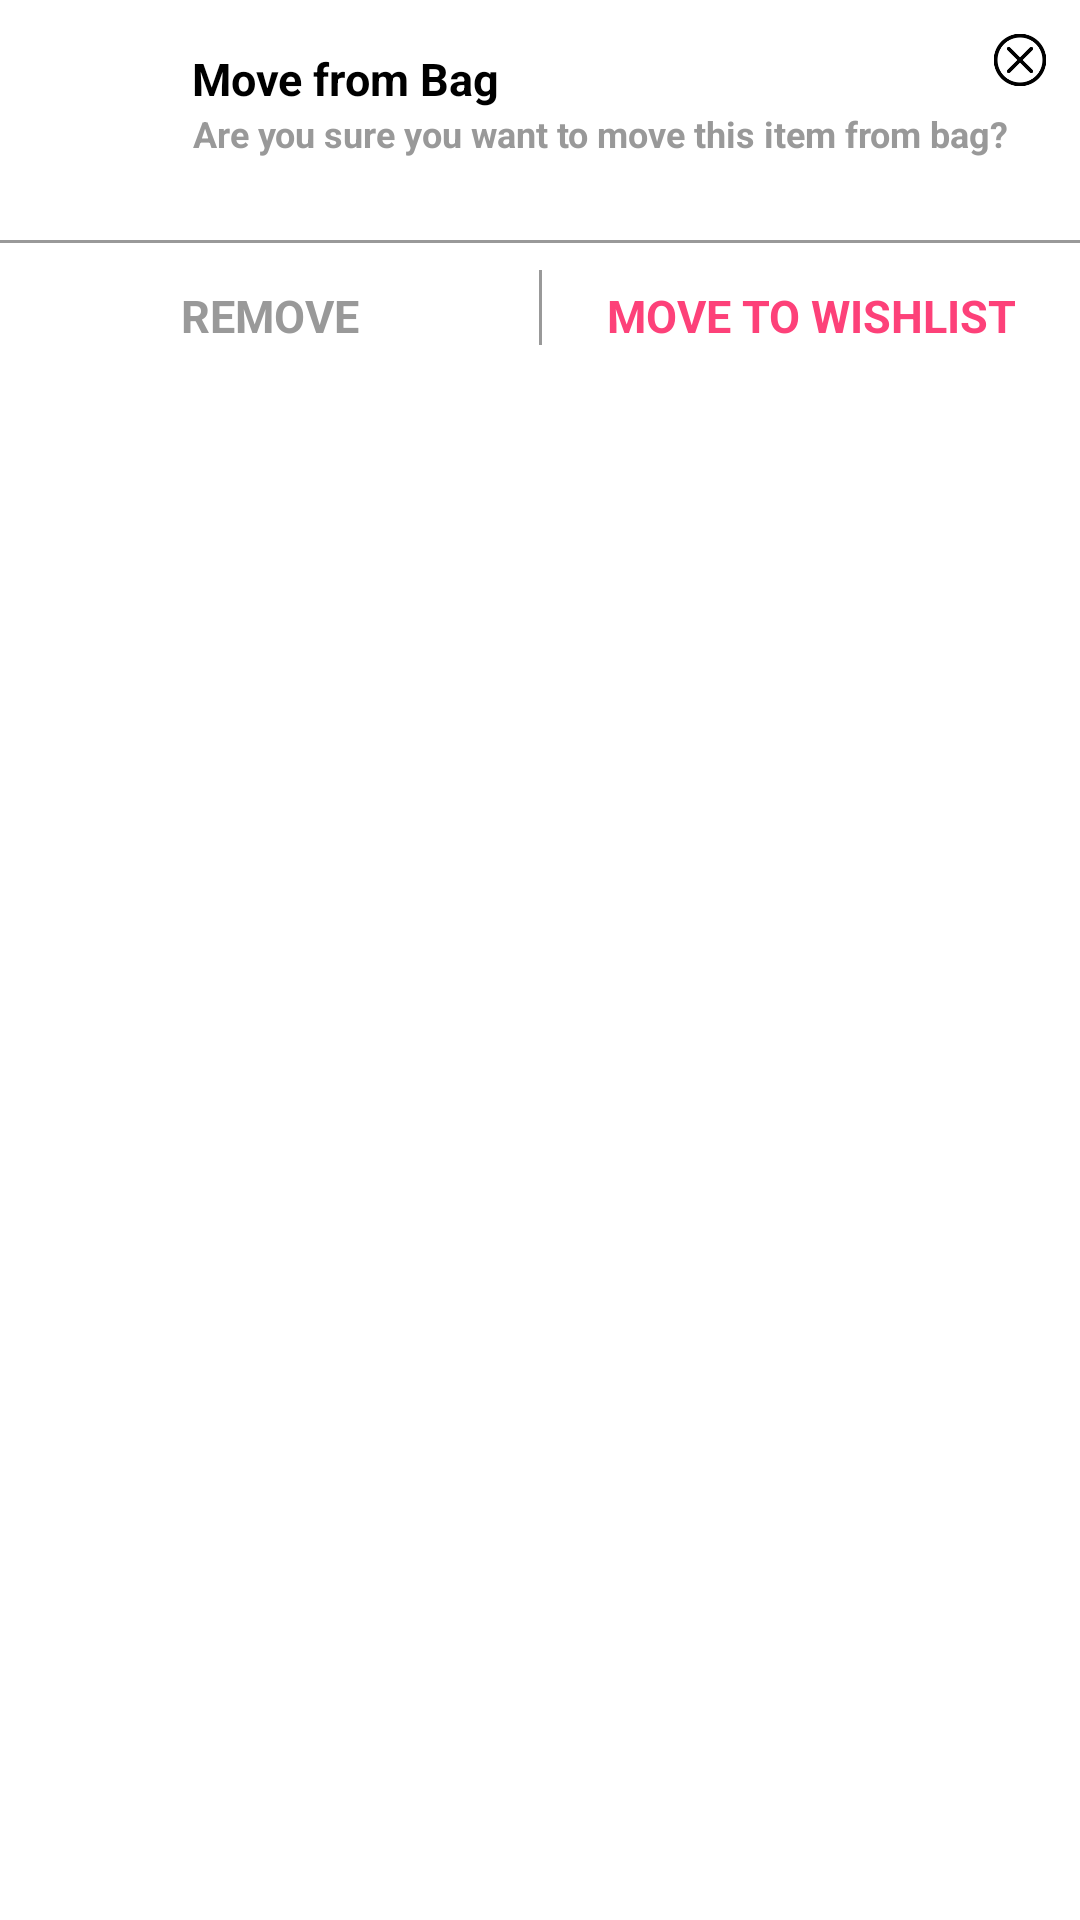

Layout XML and referenced resources for this Android screen:
<!-- AndroidManifest.xml: application theme Theme.Basics -->
<!-- res/layout/remove_from_bag.xml -->
<?xml version="1.0" encoding="utf-8"?>
<androidx.constraintlayout.widget.ConstraintLayout xmlns:android="http://schemas.android.com/apk/res/android"
    android:layout_width="match_parent"
    android:layout_height="wrap_content"
    android:background="#FFFFFF"
    xmlns:app="http://schemas.android.com/apk/res-auto"
    android:layout_marginBottom="20dp">

    <ImageView
        android:id="@+id/crossIcon"
        android:src="@drawable/cross"
        android:layout_width="20dp"
        android:layout_height="20dp"
        android:layout_marginEnd="10dp"
        app:layout_constraintTop_toTopOf="@id/productImg"
        app:layout_constraintEnd_toEndOf="parent"/>

    <ImageView
        android:id="@+id/productImg"
        android:layout_width="50dp"
        android:layout_height="70dp"
        android:layout_margin="10dp"
        android:src="@drawable/dress"
        android:scaleType="fitCenter"
        app:layout_constraintStart_toStartOf="parent"
        app:layout_constraintTop_toTopOf="parent"/>

    <TextView
        android:id="@+id/textOne"
        android:layout_width="wrap_content"
        android:layout_height="wrap_content"
        android:text="Move from Bag"
        android:textColor="@color/black"
        android:textSize="15sp"
        android:textStyle="bold"
        android:gravity="center"
        android:layout_marginStart="4dp"
        android:layout_marginTop="6dp"
        app:layout_constraintStart_toEndOf="@id/productImg"
        app:layout_constraintTop_toTopOf="@id/productImg"
        app:layout_constraintBottom_toTopOf="@id/textTwo"/>

    <TextView
        android:id="@+id/textTwo"
        android:layout_width="wrap_content"
        android:layout_height="wrap_content"
        android:layout_marginStart="4dp"
        android:text="Are you sure you want to move this item from bag?"
        android:textColor="#999999"
        android:textSize="12sp"
        android:textStyle="bold"
        android:gravity="center"
        app:layout_constraintStart_toEndOf="@id/productImg"
        app:layout_constraintTop_toBottomOf="@id/textOne"/>

    <View
        android:id="@+id/horizontalDivider"
        android:layout_width="wrap_content"
        android:layout_height="1dp"
        android:background="#999999"
        android:layout_marginStart="2dp"
        android:layout_marginEnd="2dp"
        app:layout_constraintTop_toBottomOf="@id/productImg"
        app:layout_constraintStart_toStartOf="parent"
        app:layout_constraintEnd_toEndOf="parent"/>

    <TextView
        android:id="@+id/removeText"
        android:layout_width="wrap_content"
        android:layout_height="wrap_content"
        android:layout_marginTop="15dp"
        android:layout_marginBottom="15dp"
        app:layout_constraintHorizontal_weight="1"
        android:text="REMOVE"
        android:textSize="15sp"
        android:textStyle="bold"
        android:textColor="#999999"
        app:layout_constraintTop_toTopOf="@id/horizontalDivider"
        app:layout_constraintStart_toStartOf="parent"
        app:layout_constraintEnd_toStartOf="@id/verticalDivider"/>

    <View
        android:id="@+id/verticalDivider"
        android:layout_width="1dp"
        android:layout_height="25dp"
        android:background="#999999"
        android:layout_marginTop="10dp"
        app:layout_constraintTop_toTopOf="@id/horizontalDivider"
        app:layout_constraintBottom_toTopOf="@id/bottomSpace"
        app:layout_constraintStart_toStartOf="parent"
        app:layout_constraintEnd_toEndOf="parent"/>

    <TextView
        android:id="@+id/wishlistText"
        android:layout_width="wrap_content"
        android:layout_height="wrap_content"
        android:layout_marginTop="15dp"
        android:layout_marginBottom="15dp"
        android:text="MOVE TO WISHLIST"
        android:textSize="15sp"
        android:textStyle="bold"
        android:textColor="#FD4179"
        app:layout_constraintHorizontal_weight="1"
        app:layout_constraintTop_toTopOf="@id/horizontalDivider"
        app:layout_constraintStart_toEndOf="@id/verticalDivider"
        app:layout_constraintEnd_toEndOf="parent"/>

    <View
        android:id="@+id/bottomSpace"
        android:layout_width="wrap_content"
        android:layout_height="20dp"
        app:layout_constraintTop_toBottomOf="@id/verticalDivider"
        app:layout_constraintStart_toStartOf="parent"
        app:layout_constraintEnd_toEndOf="parent"/>

</androidx.constraintlayout.widget.ConstraintLayout>
<!-- resources referenced by this layout -->
<resources>
  <color name="black">#FF000000</color>
  <!-- drawable cross: png bitmap (drawable, 3744 bytes) -->
  <style name="Theme.Basics" parent="Base.Theme.Basics" />
  <style name="Base.Theme.Basics" parent="Theme.Material3.DayNight.NoActionBar">
          
      </style>
</resources>
